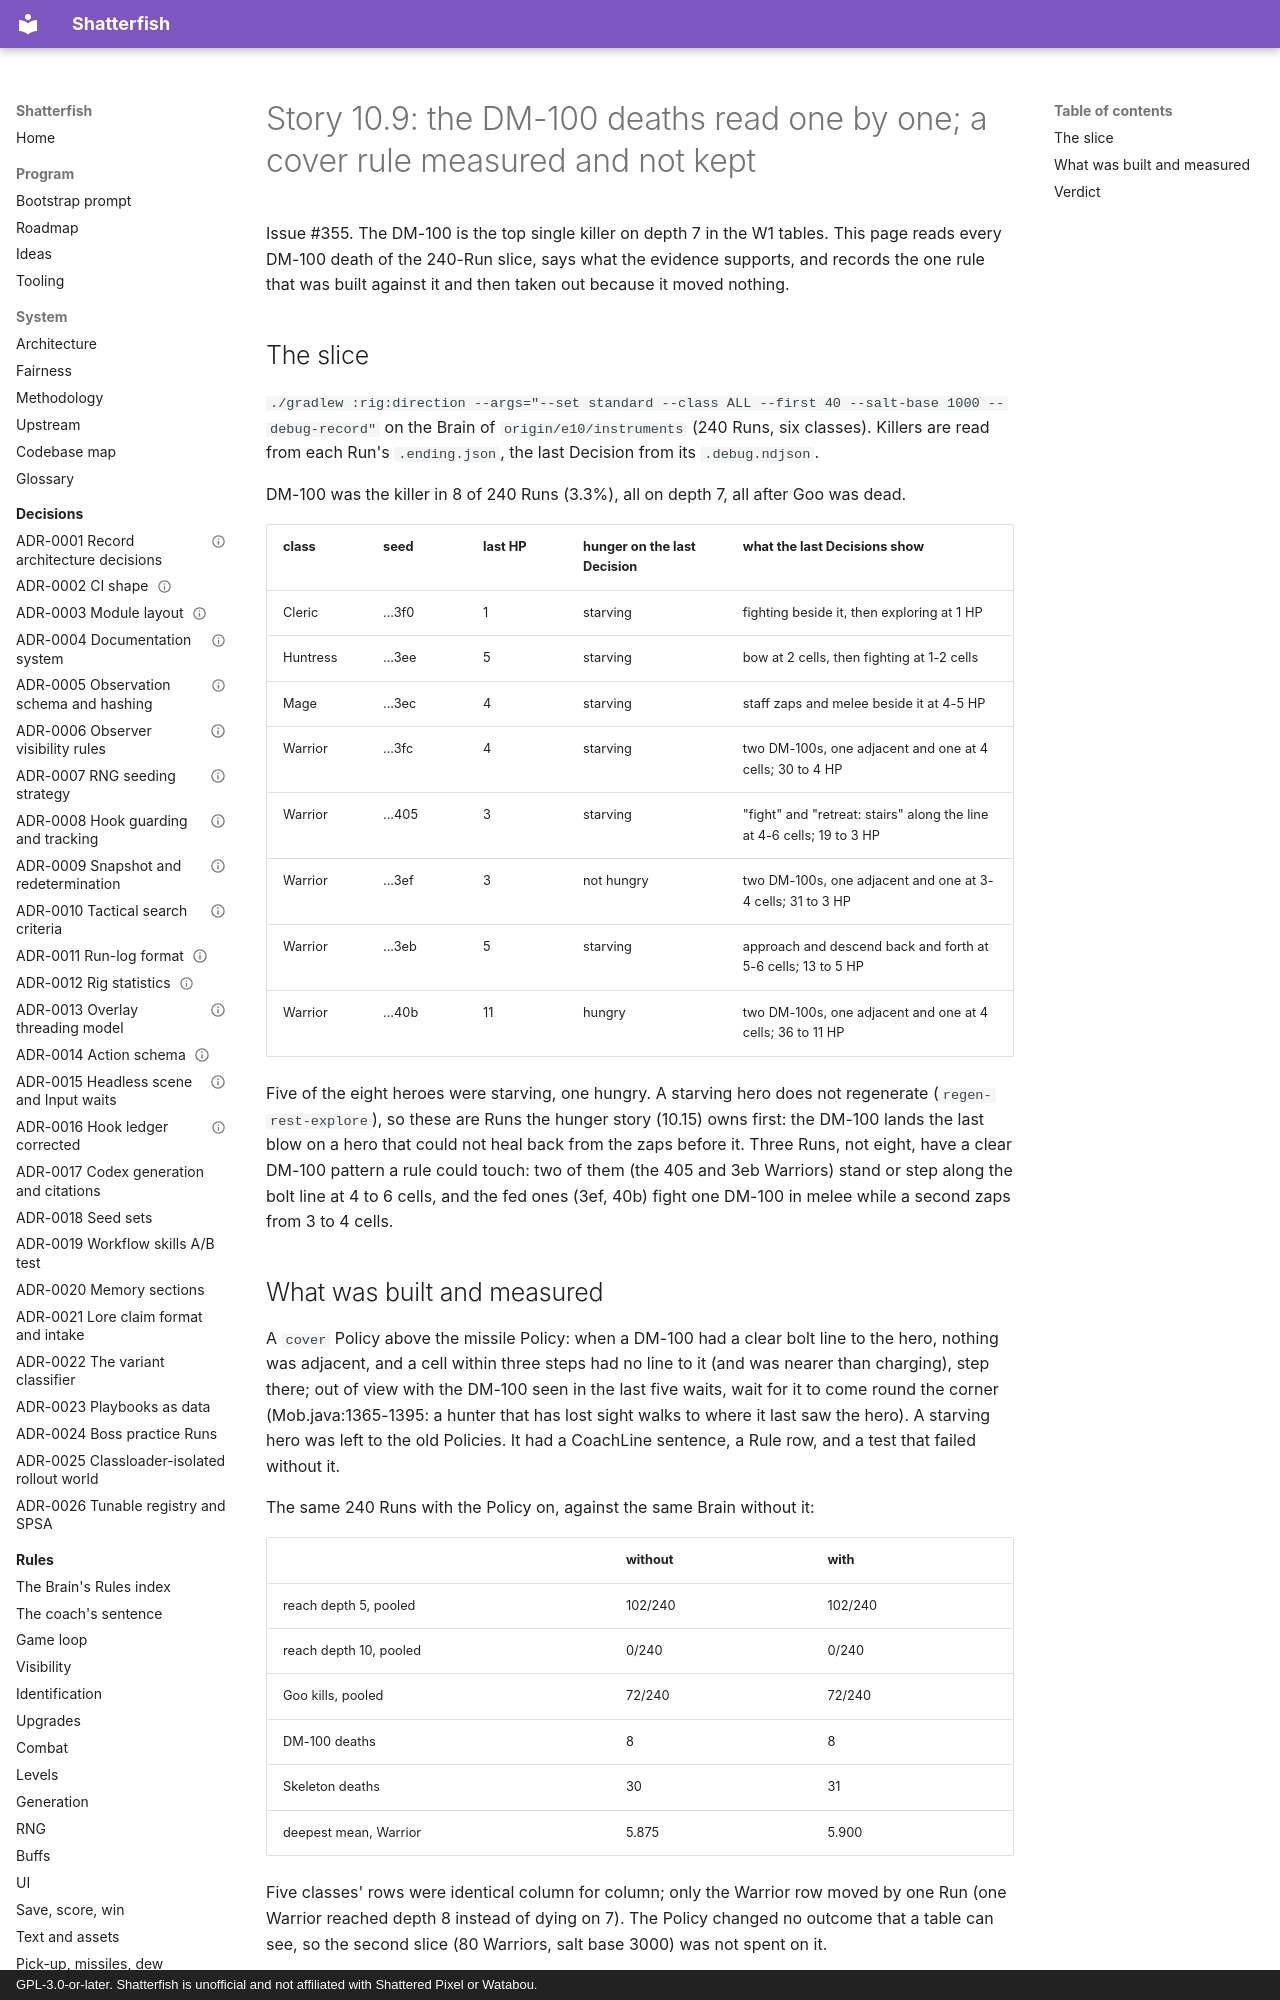

repository: watchthelight/shatterfish · page: results/2026-10-29-10-9-dm100-lightning/index.html · generator: mkdocs · copyright: GPL-3.0-or-later. Shatterfish is unofficial and not affiliated with Shattered Pixel or Watabou.

# Story 10.9: the DM-100 deaths read one by one; a cover rule measured and not kept

Issue #355. The DM-100 is the top single killer on depth 7 in the W1 tables. This page reads every DM-100 death of the 240-Run slice, says what the evidence supports, and records the one rule that was built against it and then taken out because it moved nothing.
